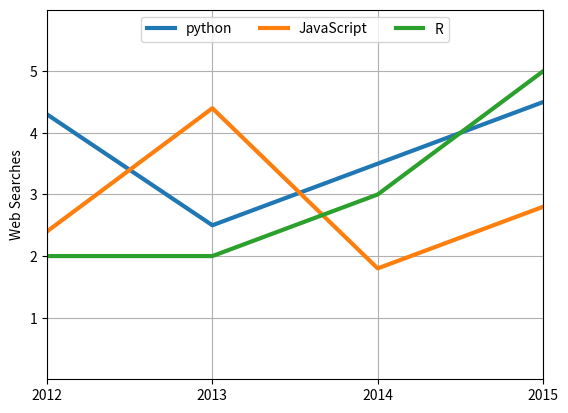

The script that saved this image:
import matplotlib.pyplot as plt

x1_values = [2012, 2013, 2014, 2015]
y1_values = [4.3, 2.5, 3.5, 4.5]

x2_values = [2012, 2013, 2014, 2015]
y2_values = [2.4, 4.4, 1.8, 2.8]

x3_values = [2012, 2013, 2014, 2015]
y3_values = [2, 2, 3, 5]

plt.figure()
plt.plot(x1_values, y1_values, label='python', lw=3, color='#1f77b4')
plt.plot(x2_values, y2_values, label='JavaScript', lw=3, color='#ff7f0e')
plt.plot(x3_values, y3_values, label='R', lw=3, color='#2ca02c')

plt.xlim(2012, 2015)
plt.ylim(0, 6)
plt.xticks([2012, 2013, 2014, 2015], ['2012', '2013', '2014', '2015'])
plt.yticks([1, 2, 3, 4, 5])

plt.xlabel('')
plt.ylabel('Web Searches')

plt.legend(loc='upper center', ncol=3)
plt.grid(True)

plt.savefig('web-searches.png', dpi=150)

plt.show()